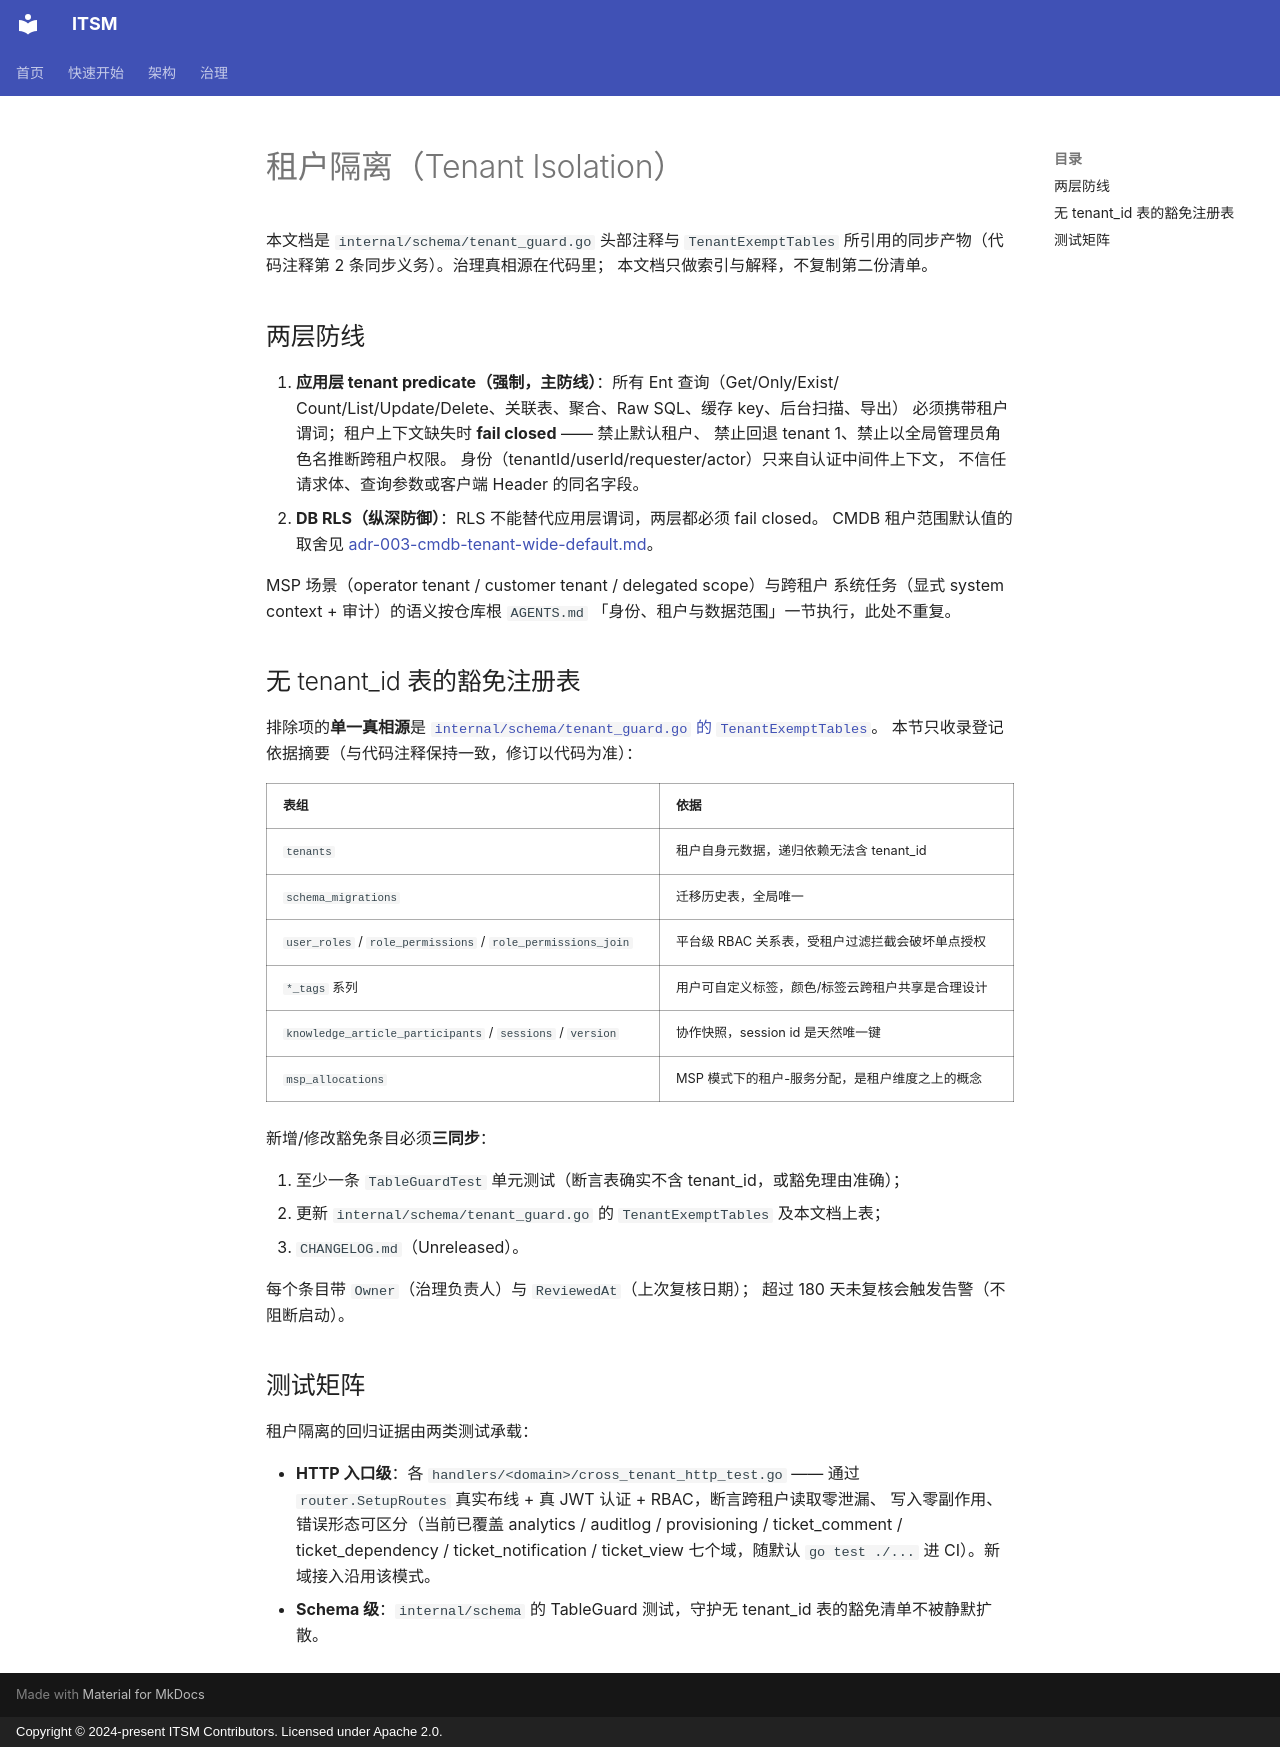

repository: heidsoft/itsm · page: architecture/tenant-isolation/index.html · generator: mkdocs · copyright: Copyright © 2024-present ITSM Contributors. Licensed under Apache 2.0.

# 租户隔离（Tenant Isolation）

本文档是 `internal/schema/tenant_guard.go` 头部注释与 `TenantExemptTables`
所引用的同步产物（代码注释第 2 条同步义务）。治理真相源在代码里；
本文档只做索引与解释，不复制第二份清单。

## 两层防线

1. **应用层 tenant predicate（强制，主防线）**：所有 Ent 查询（Get/Only/Exist/
   Count/List/Update/Delete、关联表、聚合、Raw SQL、缓存 key、后台扫描、导出）
   必须携带租户谓词；租户上下文缺失时 **fail closed** —— 禁止默认租户、
   禁止回退 tenant 1、禁止以全局管理员角色名推断跨租户权限。
   身份（tenantId/userId/requester/actor）只来自认证中间件上下文，
   不信任请求体、查询参数或客户端 Header 的同名字段。
2. **DB RLS（纵深防御）**：RLS 不能替代应用层谓词，两层都必须 fail closed。
   CMDB 租户范围默认值的取舍见
   [adr-003-cmdb-tenant-wide-default.md](./adr-003-cmdb-tenant-wide-default.md)。

MSP 场景（operator tenant / customer tenant / delegated scope）与跨租户
系统任务（显式 system context + 审计）的语义按仓库根 `AGENTS.md`
「身份、租户与数据范围」一节执行，此处不重复。

## 无 tenant_id 表的豁免注册表

排除项的**单一真相源**是
[`internal/schema/tenant_guard.go` 的 `TenantExemptTables`](../../itsm-backend/internal/schema/tenant_guard.go)。
本节只收录登记依据摘要（与代码注释保持一致，修订以代码为准）：

| 表组 | 依据 |
| --- | --- |
| `tenants` | 租户自身元数据，递归依赖无法含 tenant_id |
| `schema_migrations` | 迁移历史表，全局唯一 |
| `user_roles` / `role_permissions` / `role_permissions_join` | 平台级 RBAC 关系表，受租户过滤拦截会破坏单点授权 |
| `*_tags` 系列 | 用户可自定义标签，颜色/标签云跨租户共享是合理设计 |
| `knowledge_article_participants` / `sessions` / `version` | 协作快照，session id 是天然唯一键 |
| `msp_allocations` | MSP 模式下的租户-服务分配，是租户维度之上的概念 |

新增/修改豁免条目必须**三同步**：

1. 至少一条 `TableGuardTest` 单元测试（断言表确实不含 tenant_id，或豁免理由准确）；
2. 更新 `internal/schema/tenant_guard.go` 的 `TenantExemptTables` 及本文档上表；
3. `CHANGELOG.md`（Unreleased）。

每个条目带 `Owner`（治理负责人）与 `ReviewedAt`（上次复核日期）；
超过 180 天未复核会触发告警（不阻断启动）。

## 测试矩阵

租户隔离的回归证据由两类测试承载：

- **HTTP 入口级**：各 `handlers/<domain>/cross_tenant_http_test.go` —— 通过
  `router.SetupRoutes` 真实布线 + 真 JWT 认证 + RBAC，断言跨租户读取零泄漏、
  写入零副作用、错误形态可区分（当前已覆盖 analytics / auditlog /
  provisioning / ticket_comment / ticket_dependency / ticket_notification /
  ticket_view 七个域，随默认 `go test ./...` 进 CI）。新域接入沿用该模式。
- **Schema 级**：`internal/schema` 的 TableGuard 测试，守护无 tenant_id
  表的豁免清单不被静默扩散。
